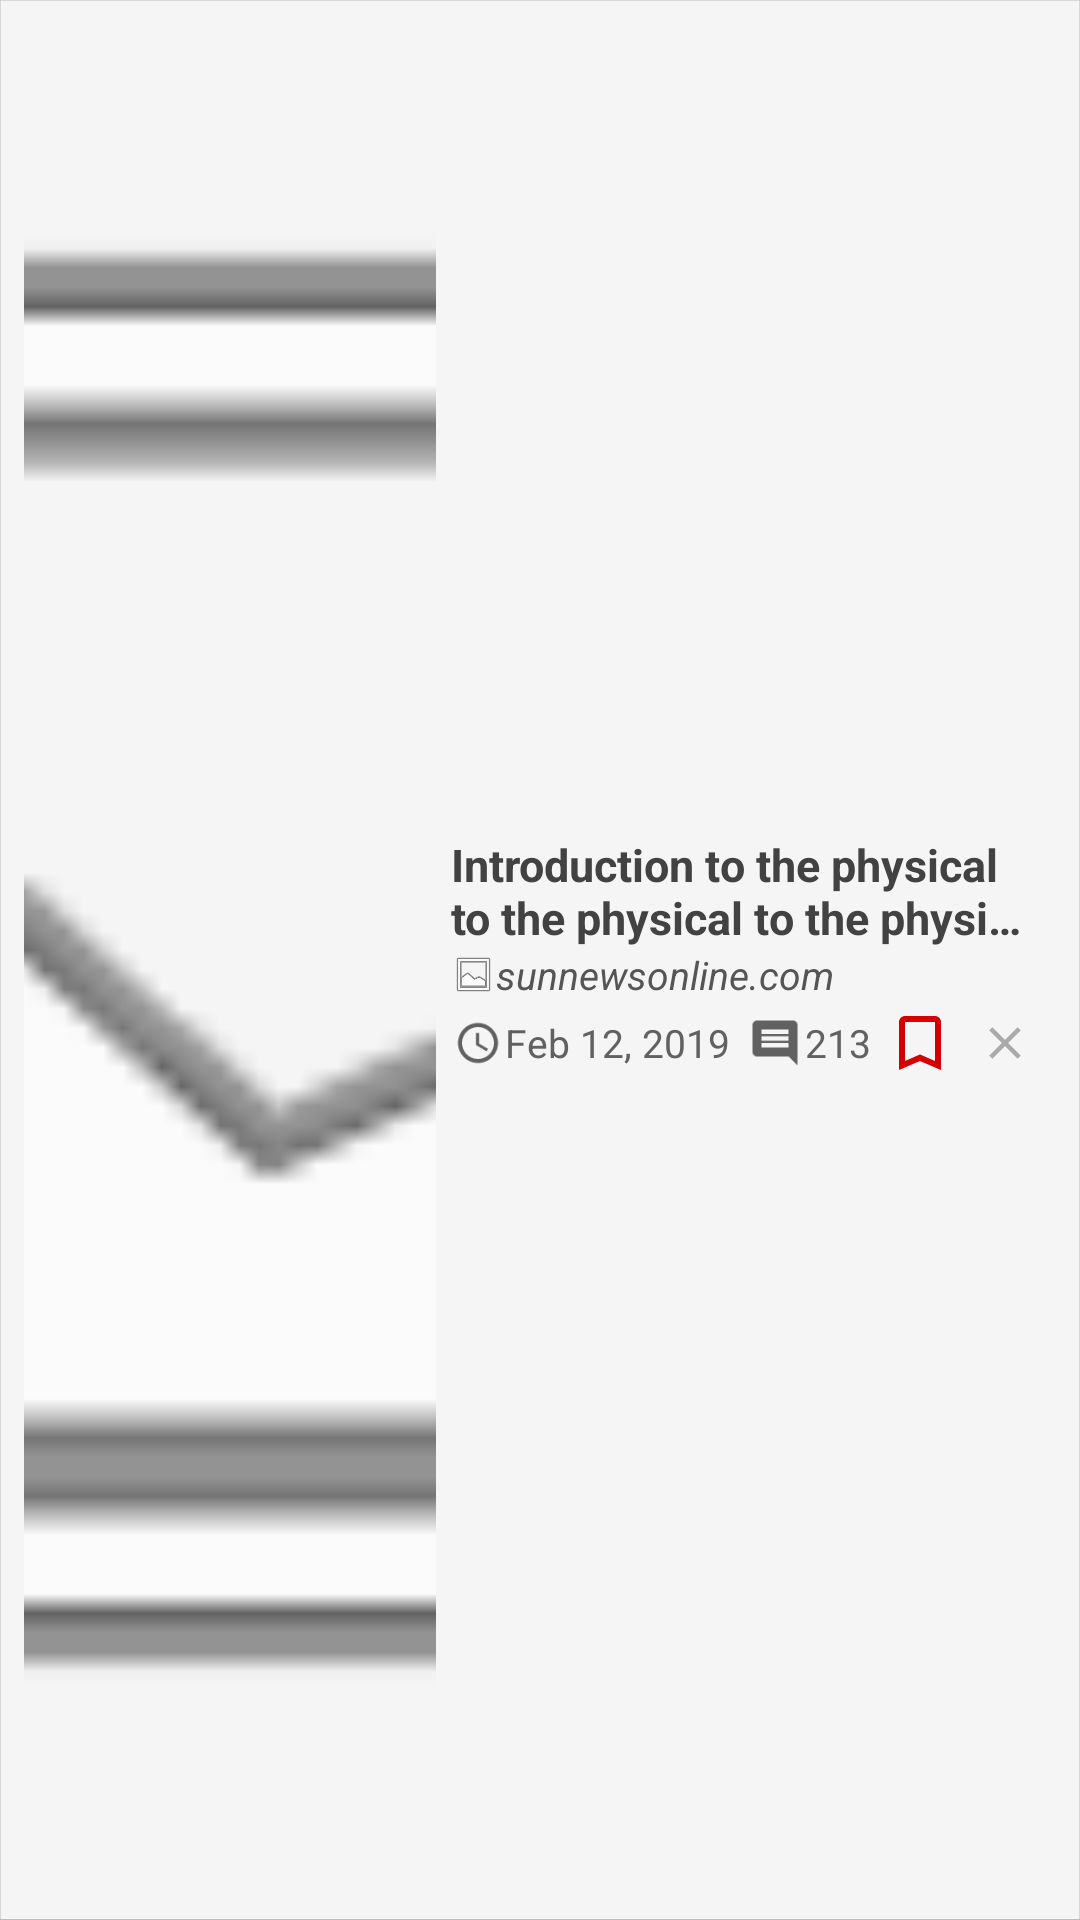

Android layout source for this screen:
<!-- AndroidManifest.xml: application theme AppTheme -->
<!-- res/layout/adapter_design_newslist1.xml -->
<?xml version="1.0" encoding="utf-8"?>
<LinearLayout xmlns:android="http://schemas.android.com/apk/res/android"
    xmlns:app="http://schemas.android.com/apk/res-auto"
    xmlns:tools="http://schemas.android.com/tools"
    android:layout_width="match_parent"
    android:layout_height="wrap_content"
    android:id="@+id/newsListWrapper"
    android:background="@drawable/design_bottom_border"
    android:orientation="vertical"
    android:padding="8dp">
    <LinearLayout
        android:layout_width="match_parent"
        android:layout_height="match_parent"
        android:background="?android:selectableItemBackground">

        <ImageView
            app:srcCompat="@drawable/ic_menu_gallery"
            android:id="@+id/headlineNewsImg"
            android:layout_width="0dp"
            android:layout_weight="2"
            android:layout_height="match_parent"
            android:padding="0dp"
            android:scaleType="centerCrop" />

        <LinearLayout
            android:layout_width="0dp"
            android:layout_height="wrap_content"
            android:layout_weight="3"
            android:padding="5dp"
            android:layout_gravity="center_vertical"
            android:orientation="vertical">
            <TextView
                android:id="@+id/headlineNewsTitle"
                android:layout_width="match_parent"
                android:layout_height="wrap_content"
                android:layout_gravity="center_vertical"
                android:textStyle="bold"
                android:textColor="#424242"
                android:textSize="15sp"
                android:ellipsize="end"
                android:maxLines="2"
                android:text="Introduction to the physical to the physical to the physical to the physical " />
            <LinearLayout
                android:layout_width="match_parent"
                android:layout_height="wrap_content"
                android:orientation="horizontal"
                android:gravity="center_vertical">
                <ImageView
                    app:srcCompat="@drawable/ic_menu_gallery"
                    android:id="@+id/newsSourceIcon"
                    android:layout_width="15dp"
                    android:layout_height="15dp"
                    android:scaleType="centerCrop" />

                <TextView
                    android:id="@+id/headlineNewsSource"
                    android:layout_width="wrap_content"
                    android:layout_height="wrap_content"
                    android:textColor="#555"
                    android:textSize="13sp"
                    android:textStyle="italic"
                    android:text="sunnewsonline.com"/>
                <TextView
                    android:id="@+id/headlineNewsCat"
                    android:layout_width="wrap_content"
                    android:layout_height="wrap_content"
                    android:textColor="@color/colorPrimaryDark"
                    android:textSize="14sp"
                    android:textStyle="bold"
                    android:maxLines="1"
                    android:visibility="gone"
                    android:text=" | Politics"/>

            </LinearLayout>
            <LinearLayout
                android:layout_width="match_parent"
                android:orientation="horizontal"
                android:gravity="center_vertical"
                android:layout_height="wrap_content">
                <ImageView
                    app:srcCompat="@drawable/ic_access_time_black_24dp"
                    android:layout_width="18dp"
                    android:layout_height="wrap_content"
                    android:padding="1dp" />
                <TextView
                    android:id="@+id/headlineNewsDate"
                    android:layout_width="wrap_content"
                    android:layout_height="wrap_content"
                    android:layout_gravity="center_vertical"
                    android:textSize="13sp"
                    android:textColor="#616161"
                    android:paddingRight="5dp"
                    android:paddingEnd="5dp"
                    android:text="Feb 12, 2019" />
                <ImageView
                    app:srcCompat="@drawable/ic_comment_black_24dp"
                    android:layout_width="20dp"
                    android:layout_height="wrap_content"
                    android:padding="1dp" />
                <TextView
                    android:id="@+id/headlineNewsNoOfViews"
                    android:layout_width="wrap_content"
                    android:layout_height="wrap_content"
                    android:layout_gravity="center_vertical"
                    android:textSize="13sp"
                    android:textColor="#616161"
                    android:text="213" />
                <ImageView
                    android:id="@+id/headlineNewsBookmarkStatus"
                    app:srcCompat="@drawable/ic_bookmark_border_black_24dp"
                    android:layout_width="0dp"
                    android:layout_height="wrap_content"
                    android:padding="2dp"
                    android:layout_weight="1"/>
                <ImageView
                    android:id="@+id/headlineNewsHide"
                    app:srcCompat="@drawable/ic_clear_black_24dp"
                    android:layout_width="wrap_content"
                    android:layout_height="wrap_content"
                    android:padding="3dp" />

            </LinearLayout>

        </LinearLayout>
    </LinearLayout>

</LinearLayout>
<!-- resources referenced by this layout -->
<resources>
  <color name="colorPrimaryDark">#b71c1c</color>
  <!-- drawable design_bottom_border (drawable) -->
  <?xml version="1.0" encoding="utf-8"?>
  <layer-list xmlns:android="http://schemas.android.com/apk/res/android" >
      <item>
          <shape
              android:shape="rectangle">
              <stroke android:width="1px" android:color="#BBB" />
              <solid android:color="#00000000" />
  
          </shape>
      </item>
  
      <item android:bottom="1px" android:top="0dp" android:right="0dp" android:left="0dp">
          <shape
              android:shape="rectangle">
              <stroke android:width="1px" android:color="#00000000" />
              <solid android:color="#F5F5F5" />
          </shape>
      </item>
  
  </layer-list>
  <!-- drawable ic_access_time_black_24dp (drawable) -->
  <vector android:height="18dp" android:tint="#616161"
      android:viewportHeight="24.0" android:viewportWidth="24.0"
      android:width="18dp" xmlns:android="http://schemas.android.com/apk/res/android">
      <path android:fillColor="#FF000000" android:pathData="M11.99,2C6.47,2 2,6.48 2,12s4.47,10 9.99,10C17.52,22 22,17.52 22,12S17.52,2 11.99,2zM12,20c-4.42,0 -8,-3.58 -8,-8s3.58,-8 8,-8 8,3.58 8,8 -3.58,8 -8,8zM12.5,7H11v6l5.25,3.15 0.75,-1.23 -4.5,-2.67z"/>
  </vector>
  <!-- drawable ic_bookmark_border_black_24dp (drawable) -->
  <vector xmlns:android="http://schemas.android.com/apk/res/android"
          android:width="24dp"
          android:height="24dp"
          android:viewportWidth="24.0"
          android:viewportHeight="24.0">
      <path
          android:fillColor="#d50000"
          android:pathData="M17,3L7,3c-1.1,0 -1.99,0.9 -1.99,2L5,21l7,-3 7,3L19,5c0,-1.1 -0.9,-2 -2,-2zM17,18l-5,-2.18L7,18L7,5h10v13z"/>
  </vector>
  <!-- drawable ic_clear_black_24dp (drawable) -->
  <vector android:height="18dp" android:tint="#aaa"
      android:viewportHeight="24.0" android:viewportWidth="24.0"
      android:width="18dp" xmlns:android="http://schemas.android.com/apk/res/android">
      <path android:fillColor="#FF000000" android:pathData="M19,6.41L17.59,5 12,10.59 6.41,5 5,6.41 10.59,12 5,17.59 6.41,19 12,13.41 17.59,19 19,17.59 13.41,12z"/>
  </vector>
  <!-- drawable ic_comment_black_24dp (drawable) -->
  <vector android:height="20dp" android:tint="#616161"
      android:viewportHeight="24.0" android:viewportWidth="24.0"
      android:width="20dp" xmlns:android="http://schemas.android.com/apk/res/android">
      <path android:fillColor="#FF000000" android:pathData="M21.99,4c0,-1.1 -0.89,-2 -1.99,-2L4,2c-1.1,0 -2,0.9 -2,2v12c0,1.1 0.9,2 2,2h14l4,4 -0.01,-18zM18,14L6,14v-2h12v2zM18,11L6,11L6,9h12v2zM18,8L6,8L6,6h12v2z"/>
  </vector>
  <style name="AppTheme" parent="Theme.AppCompat.Light.DarkActionBar">
          
          <item name="colorPrimary">@color/colorPrimary</item>
          <item name="colorPrimaryDark">@color/colorPrimaryDark</item>
          <item name="colorAccent">@color/colorAccent</item>
          <item name="android:windowAnimationStyle">@style/CustomActivityAnimation</item>
      </style>
  <color name="colorPrimary">#d50000</color>
  <color name="colorAccent">#D81B60</color>
  <style name="CustomActivityAnimation" parent="@android:style/Animation.Activity">
          <item name="android:activityOpenEnterAnimation">@anim/slide_in_right</item>
          <item name="android:activityOpenExitAnimation">@anim/slide_out_left</item>
          <item name="android:activityCloseEnterAnimation">@anim/slide_in_left</item>
          <item name="android:activityCloseExitAnimation">@anim/slide_out_right</item>
      </style>
</resources>
